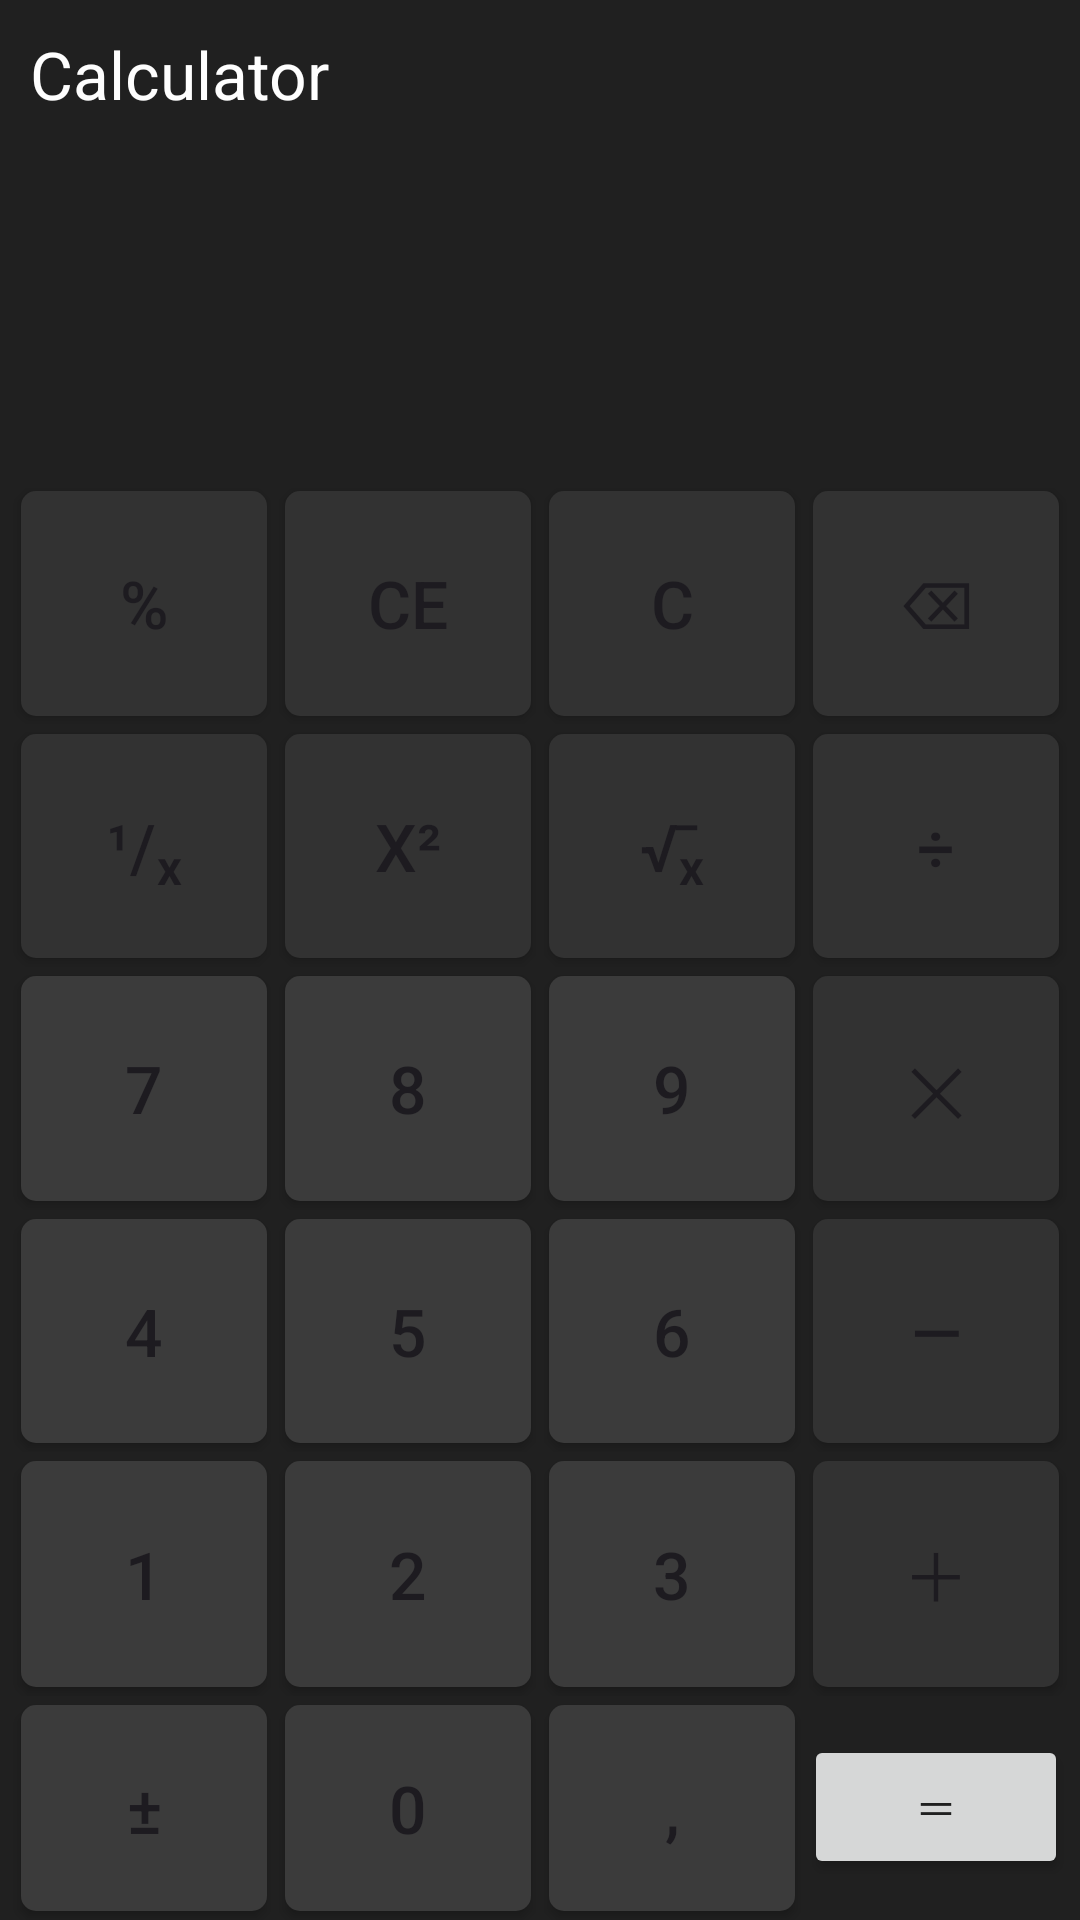

Produce the Android XML layout that renders to this screen, including the resource entries it uses.
<!-- AndroidManifest.xml: application theme Theme.AndroidSPD111 -->
<!-- res/layout/activity_calc.xml -->
<?xml version="1.0" encoding="utf-8"?>
<LinearLayout xmlns:android="http://schemas.android.com/apk/res/android"
    xmlns:app="http://schemas.android.com/apk/res-auto"
    xmlns:tools="http://schemas.android.com/tools"
    android:id="@+id/main"
    android:layout_width="match_parent"
    android:layout_height="match_parent"
    android:orientation="vertical"
    android:background="@color/calc_bg"
    tools:context=".CalcActivity">

    <TextView
        android:layout_width="wrap_content"
        android:layout_height="wrap_content"
        android:textColor="@color/calc_fg"
        android:textSize="22sp"
        android:layout_margin="10dp"
        android:text="@string/calc_tv_title" />

    <TextView
        android:id="@+id/calc_tv_history"
        android:layout_width="wrap_content"
        android:layout_height="wrap_content"
        android:textColor="@color/calc_history_fg"
        android:layout_gravity="end"
        android:layout_marginEnd="15dp"
        android:textSize="20sp"
        tools:text="25 x 3 =" />

    <TextView
        android:id="@+id/calc_tv_result"
        android:layout_width="wrap_content"
        android:layout_height="wrap_content"
        android:textColor="@color/calc_fg"
        android:layout_gravity="end"
        android:textSize="48sp"
        android:textStyle="bold"
        android:layout_margin="10dp"
        tools:text="75" />

    <TableLayout
        android:layout_width="match_parent"
        android:layout_height="match_parent"
        android:layout_marginHorizontal="4dp">

        <TableRow
            android:layout_width="match_parent"
            android:layout_weight="1"
            android:layout_height="0dp" >

            <Button
                android:id="@+id/calc_btn_percent"
                android:text="@string/calc_btn_percent"
                style="@style/calc_func_btn" />
            <Button
                android:id="@+id/calc_btn_ce"
                android:text="@string/calc_btn_ce"
                style="@style/calc_func_btn" />
            <Button
                android:id="@+id/calc_btn_c"
                android:text="@string/calc_btn_c"
                style="@style/calc_func_btn" />
            <Button
                android:id="@+id/calc_btn_backspace"
                android:text="@string/calc_btn_backspace"
                style="@style/calc_func_btn" />
        </TableRow>

        <TableRow
            android:layout_width="match_parent"
            android:layout_weight="1"
            android:layout_height="0dp"  >

            <Button
                android:id="@+id/calc_btn_inverse"
                android:text="@string/calc_btn_inverse"
                style="@style/calc_func_btn" />
            <Button
                android:id="@+id/calc_btn_square"
                android:text="@string/calc_btn_square"
                style="@style/calc_func_btn" />
            <Button
                android:id="@+id/calc_btn_sqrt"
                android:text="@string/calc_btn_sqrt"
                style="@style/calc_func_btn" />
            <Button
                android:id="@+id/calc_btn_divide"
                android:text="@string/calc_btn_divide"
                style="@style/calc_func_btn" />
        </TableRow>

        <TableRow
            android:layout_width="match_parent"
            android:layout_weight="1"
            android:layout_height="0dp" >

            <Button
                android:id="@+id/calc_btn_7"
                android:text="@string/calc_btn_7"
                style="@style/calc_digit_btn" />
            <Button
                android:id="@+id/calc_btn_8"
                android:text="@string/calc_btn_8"
                style="@style/calc_digit_btn" />
            <Button
                android:id="@+id/calc_btn_9"
                android:text="@string/calc_btn_9"
                style="@style/calc_digit_btn" />
            <Button
                android:id="@+id/calc_btn_multiply"
                android:text="@string/calc_btn_multiply"
                style="@style/calc_func_btn" />
        </TableRow>

        <TableRow
            android:layout_width="match_parent"
            android:layout_weight="1"
            android:layout_height="0dp" >

            <Button
                android:id="@+id/calc_btn_4"
                android:text="@string/calc_btn_4"
                style="@style/calc_digit_btn" />
            <Button
                android:id="@+id/calc_btn_5"
                android:text="@string/calc_btn_5"
                style="@style/calc_digit_btn" />
            <Button
                android:id="@+id/calc_btn_6"
                android:text="@string/calc_btn_6"
                style="@style/calc_digit_btn" />
            <Button
                android:id="@+id/calc_btn_minus"
                android:text="@string/calc_btn_minus"
                style="@style/calc_func_btn" />
        </TableRow>

        <TableRow
            android:layout_width="match_parent"
            android:layout_weight="1"
            android:layout_height="0dp" >

            <Button
                android:id="@+id/calc_btn_1"
                android:text="@string/calc_btn_1"
                style="@style/calc_digit_btn" />
            <Button
                android:id="@+id/calc_btn_2"
                android:text="@string/calc_btn_2"
                style="@style/calc_digit_btn" />
            <Button
                android:id="@+id/calc_btn_3"
                android:text="@string/calc_btn_3"
                style="@style/calc_digit_btn" />
            <Button
                android:id="@+id/calc_btn_plus"
                android:text="@string/calc_btn_plus"
                style="@style/calc_func_btn" />
        </TableRow>

        <TableRow
            android:layout_width="match_parent"
            android:layout_weight="1"
            android:layout_height="0dp" >

            <Button
                android:id="@+id/calc_btn_pm"
                android:text="@string/calc_btn_pm"
                style="@style/calc_digit_btn" />
            <Button
                android:id="@+id/calc_btn_0"
                android:text="@string/calc_btn_0"
                style="@style/calc_digit_btn" />
            <Button
                android:id="@+id/calc_btn_comma"
                android:text="@string/calc_btn_comma"
                style="@style/calc_digit_btn" />
            <Button
                android:id="@+id/calc_btn_equal"
                android:text="@string/calc_btn_equal"
                android:textColor="@color/calc_bg"
                style="@style/calc_equal_btn" />
        </TableRow>

    </TableLayout>

</LinearLayout>
<!-- resources referenced by this layout -->
<resources>
  <color name="calc_bg">#202020</color>
  <color name="calc_fg">#FEFEFE</color>
  <color name="calc_history_fg">#9B9B9B</color>
  <string name="calc_btn_0">0</string>
  <string name="calc_btn_1">1</string>
  <string name="calc_btn_2">2</string>
  <string name="calc_btn_3">3</string>
  <string name="calc_btn_4">4</string>
  <string name="calc_btn_5">5</string>
  <string name="calc_btn_6">6</string>
  <string name="calc_btn_7">7</string>
  <string name="calc_btn_8">8</string>
  <string name="calc_btn_9">9</string>
  <string name="calc_btn_backspace">\u232B</string>
  <string name="calc_btn_c">C</string>
  <string name="calc_btn_ce">CE</string>
  <string name="calc_btn_comma">,</string>
  <string name="calc_btn_divide">\u00F7</string>
  <string name="calc_btn_equal">\uFF1D</string>
  <string name="calc_btn_inverse">\u00B9/\u2093</string>
  <string name="calc_btn_minus">\u2014</string>
  <string name="calc_btn_multiply">\u2715</string>
  <string name="calc_btn_percent">%</string>
  <string name="calc_btn_plus">\uFF0B</string>
  <string name="calc_btn_pm">\u00B1</string>
  <string name="calc_btn_sqrt">\u221A\u2093\u0304</string>
  <string name="calc_btn_square">x\u00B2</string>
  <string name="calc_tv_title">Calculator</string>
  <style name="calc_digit_btn" parent="calc_btn">
          <item name="android:background">@drawable/calc_digit_btn</item>
      </style>
  <style name="calc_func_btn" parent="calc_btn">
          <item name="android:background">@drawable/calc_func_btn</item>
      </style>
  <style name="Theme.AndroidSPD111" parent="Base.Theme.AndroidSPD111" />
  <style name="calc_btn">
          <item name="android:layout_width">0dp</item>
          <item name="android:layout_weight">1</item>
          <item name="android:layout_height">match_parent</item>
          <item name="android:textSize">22sp</item>
          <item name="android:layout_margin">3dp</item>
          <item name="backgroundTint">@null</item>
      </style>
  <!-- drawable calc_digit_btn (drawable) -->
  <?xml version="1.0" encoding="utf-8"?>
  <shape xmlns:android="http://schemas.android.com/apk/res/android"
      android:shape="rectangle">
  
      <solid
          android:color="@color/calc_digit_bg"/>
      <corners
          android:radius="5dp"/>
  
  </shape>
  <!-- drawable calc_func_btn (drawable) -->
  <?xml version="1.0" encoding="utf-8"?>
  <shape xmlns:android="http://schemas.android.com/apk/res/android"
      android:shape="rectangle">
  
      <solid
          android:color="@color/calc_func_bg"/>
      <corners
          android:radius="5dp"/>
  
  </shape>
  <style name="Base.Theme.AndroidSPD111" parent="Theme.Material3.DayNight.NoActionBar">
          
          
      </style>
  <color name="calc_digit_bg">#3B3B3B</color>
  <color name="calc_func_bg">#323232</color>
</resources>
